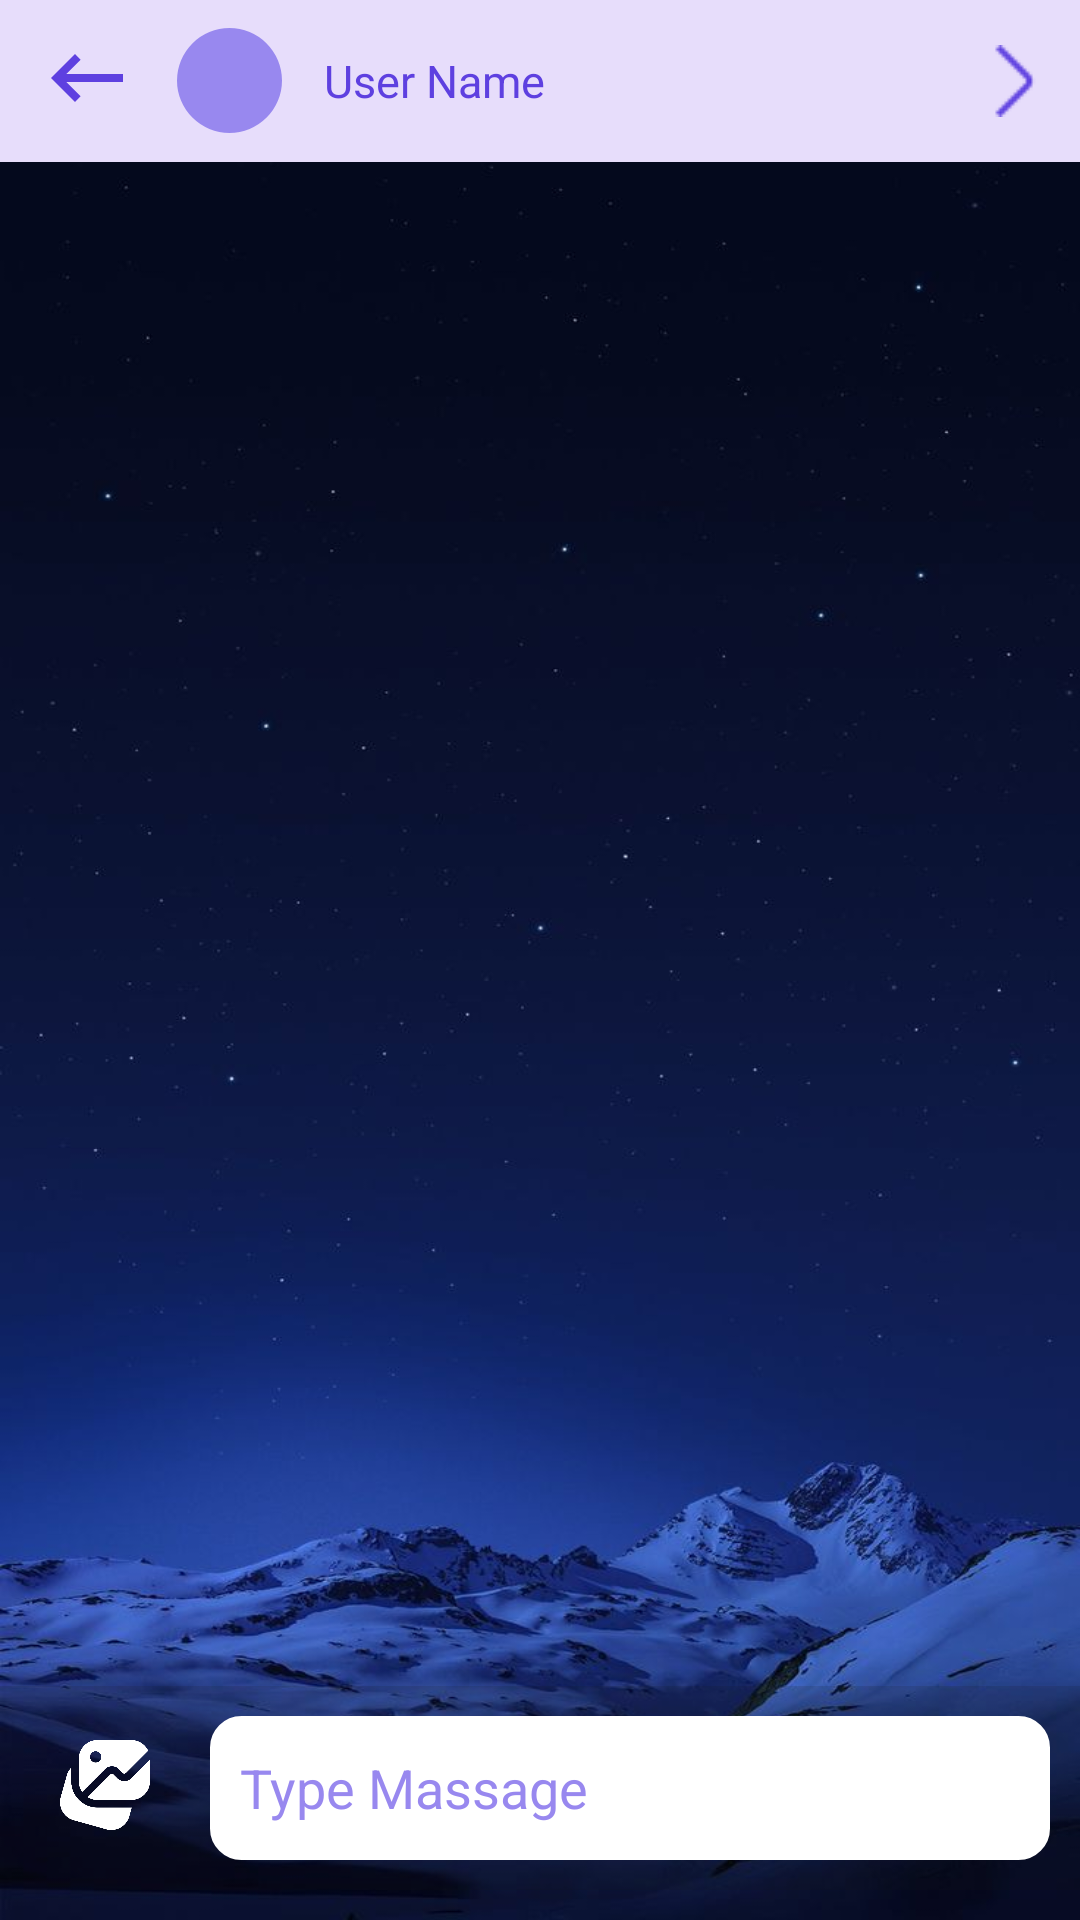

Android layout source for this screen:
<!-- AndroidManifest.xml: application theme Theme.HomeRental -->
<!-- res/layout/activity_chat_screen.xml -->
<?xml version="1.0" encoding="utf-8"?>
<RelativeLayout xmlns:android="http://schemas.android.com/apk/res/android"
    xmlns:app="http://schemas.android.com/apk/res-auto"
    xmlns:tools="http://schemas.android.com/tools"
    android:layout_width="match_parent"
    android:layout_height="match_parent"
    android:background="@drawable/chat_backgroung_img"
    tools:context=".ChatScreen">

    <LinearLayout
        android:id="@+id/linearLayout2"
        android:layout_width="match_parent"
        android:layout_height="wrap_content"
        android:background="@color/DarkBlue500"
        android:backgroundTint="@color/DarkBlue100"
        android:padding="2dp"
        android:orientation="horizontal">
        <ImageView
            android:layout_width="wrap_content"
            android:layout_height="wrap_content"
            android:layout_marginStart="11dp"
            android:layout_marginTop="8dp"
            app:tint="@color/DarkBlue400"
            android:layout_marginBottom="10dp"
            android:src="@drawable/back_button" />

        <com.google.android.material.imageview.ShapeableImageView
            android:id="@+id/chat_userPhoto"
            android:layout_width="35dp"
            android:layout_height="35dp"
            app:shapeAppearanceOverlay="@style/Circular"
            android:background="@color/DarkBlue200"
            android:layout_gravity="center_vertical"
            android:layout_marginStart="14dp"/>

        <TextView
            android:id="@+id/chat_userName"
            android:layout_width="140dp"
            android:layout_height="wrap_content"
            android:layout_gravity="center_vertical"
            android:layout_marginStart="14dp"
            android:text="User Name"
            android:lines="1"
            android:textColor="@color/DarkBlue400"
            android:textSize="15sp"/>
        <TextView
            android:id="@+id/tv_accept_request"
            android:layout_width="wrap_content"
            android:layout_height="wrap_content"
            android:layout_weight="1"
            android:layout_marginEnd="8dp"
            android:textAlignment="viewEnd"
            android:layout_gravity="center_vertical"
            android:drawableEnd="@drawable/angle_right"
            android:drawablePadding="2dp"
            android:textColor="@color/DarkBlue400"
            android:textSize="13sp"
            android:drawableTint="@color/DarkBlue400"
            android:textStyle="bold"
            tools:ignore="RtlCompat" />

    </LinearLayout>

    <androidx.recyclerview.widget.RecyclerView
        android:id="@+id/msg_recycler_view"
        android:layout_width="match_parent"
        android:layout_height="wrap_content"
        android:layout_below="@+id/linearLayout2"
        android:layout_above="@+id/linearLayout_typing"
        android:padding="12dp"/>



    <LinearLayout
        android:id="@+id/linearLayout_typing"
        android:layout_width="match_parent"
        android:layout_height="wrap_content"
        android:layout_alignParentBottom="true"
        android:layout_marginBottom="10dp"
        android:background="#231C1C1C"
        android:orientation="horizontal"
        android:padding="10dp"
        android:paddingTop="10dp">

        <ImageView
            android:layout_width="30dp"
            android:layout_height="30dp"
            android:layout_marginStart="10dp"
            android:layout_marginTop="8dp"
            android:layout_marginBottom="10dp"
            android:src="@drawable/uploaded_post"
            app:tint="@color/White" />

        <EditText
            android:id="@+id/editText_typed_massage"
            android:layout_width="280dp"
            android:layout_height="48dp"
            android:layout_marginStart="20dp"
            android:background="@drawable/green_bg_text"
            android:backgroundTint="@color/White"
            android:hint="Type Massage"
            android:paddingStart="10dp"
            android:paddingEnd="10dp"
            android:textColorHint="@color/DarkBlue200" />

        <ImageView
            android:id="@+id/imageView_send_msg"
            android:layout_width="wrap_content"
            android:layout_height="30dp"
            android:layout_marginStart="10dp"
            android:layout_marginTop="8dp"
            android:layout_marginBottom="10dp"
            android:src="@drawable/ic_send" />

    </LinearLayout>

</RelativeLayout>
<!-- resources referenced by this layout -->
<resources>
  <color name="DarkBlue100">#E7DDFB</color>
  <color name="DarkBlue200">#9888EF</color>
  <color name="DarkBlue300">#6B35DF</color>
  <color name="DarkBlue400">#5E40E0</color>
  <color name="DarkBlue500">#5E23DC</color>
  <color name="White">#FFFFFFFF</color>
  <!-- drawable angle_right: png bitmap (drawable, 260 bytes) -->
  <!-- drawable back_button (drawable) -->
  <vector android:autoMirrored="true" android:height="32dp"
      android:tint="#5E23DC" android:viewportHeight="24"
      android:viewportWidth="24" android:width="32dp" xmlns:android="http://schemas.android.com/apk/res/android">
      <path android:fillColor="@android:color/white" android:pathData="M21,11H6.83l3.58,-3.59L9,6l-6,6 6,6 1.41,-1.41L6.83,13H21z"/>
  </vector>
  <!-- drawable blue_bg (drawable) -->
  <?xml version="1.0" encoding="utf-8"?>
  <shape xmlns:android="http://schemas.android.com/apk/res/android">
  
      <solid android:color="@color/DarkBlue100"/>
      <stroke android:color="@color/DarkBlue300"
          android:width="1dp"/>
      <corners android:radius="10dp"/>
  
  </shape>
  <!-- drawable blue_stoke_square (drawable) -->
  <?xml version="1.0" encoding="utf-8"?>
  <shape xmlns:android="http://schemas.android.com/apk/res/android">
  
      <stroke android:width="1dp"
          android:color="@color/DarkBlue300" />
      <corners android:radius="3dp"/>
  </shape>
  <!-- drawable chat_backgroung_img: jpg bitmap (drawable, 44531 bytes) -->
  <!-- drawable green_bg_text (drawable) -->
  <?xml version="1.0" encoding="utf-8"?>
  <shape xmlns:android="http://schemas.android.com/apk/res/android">
  
  <solid android:color="@color/Green150"/>
      <stroke android:color="@color/Green200"
          android:width="1dp"/>
      <corners android:radius="10dp"/>
  
  </shape>
  <!-- drawable uploaded_post: png bitmap (drawable, 17814 bytes) -->
  <style name="Circular">
          <item name="cornerSize">50%</item>
      </style>
  <style name="Theme.HomeRental" parent="Base.Theme.HomeRental" />
  <color name="Green150">#B9F0DB</color>
  <color name="Green200">#49CC90</color>
  <style name="Base.Theme.HomeRental" parent="Theme.Material3.DayNight.NoActionBar">
          
          <item name="colorPrimary">@color/DarkBlue500</item>
          <item name="colorSecondary">@color/DarkBlue400</item>
      </style>
</resources>
